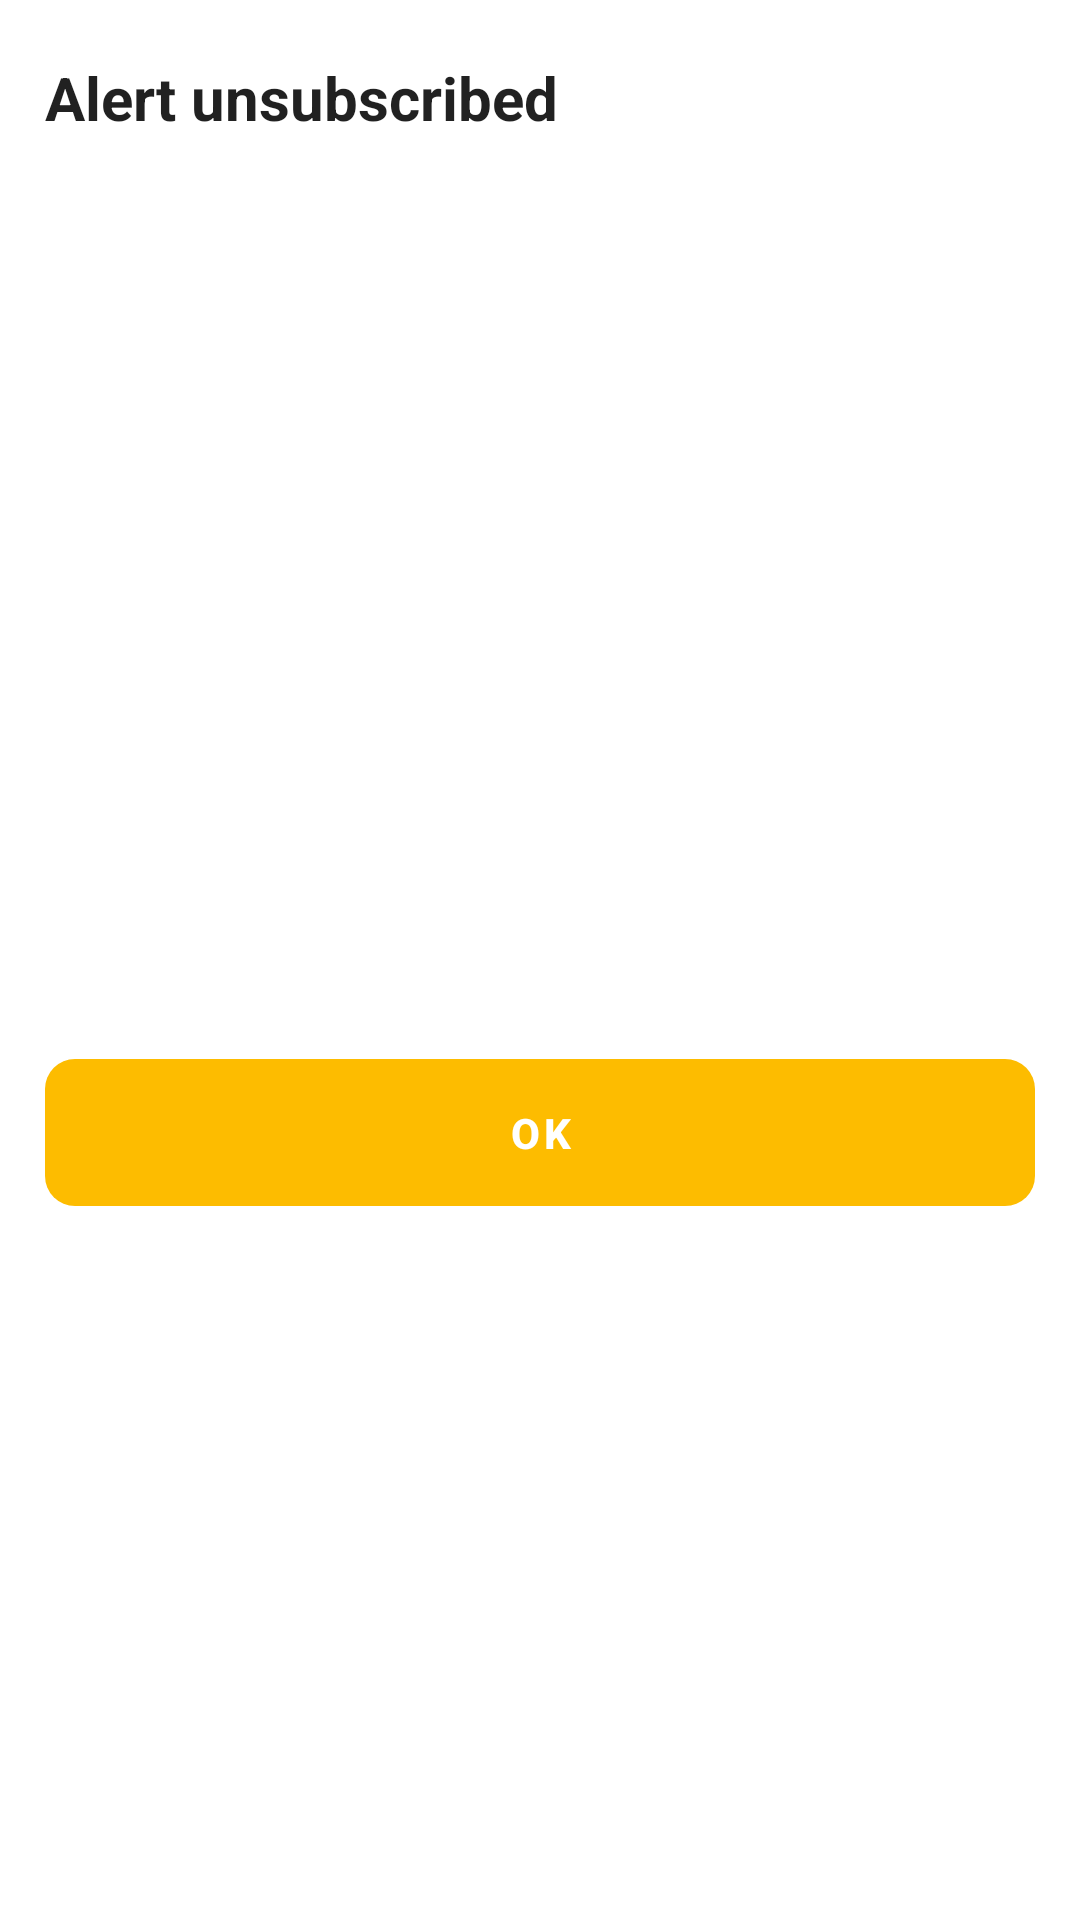

Write the Android layout XML for this screen, with the resource values it uses.
<!-- AndroidManifest.xml: application theme Theme.GetVaccinated -->
<!-- res/layout/layout_unsubscribe_dialog.xml -->
<?xml version="1.0" encoding="utf-8"?>
<androidx.constraintlayout.widget.ConstraintLayout xmlns:android="http://schemas.android.com/apk/res/android"
    xmlns:app="http://schemas.android.com/apk/res-auto"
    xmlns:tools="http://schemas.android.com/tools"
    android:layout_width="match_parent"
    android:layout_height="wrap_content">

    <com.google.android.material.textview.MaterialTextView
        android:id="@+id/heading"
        android:layout_width="0dp"
        android:layout_height="35dp"
        android:layout_margin="15dp"
        android:gravity="center_vertical"
        android:text="@string/alert_unsubscribed"
        android:textAppearance="@style/TextAppearance.MaterialComponents.Headline5"
        android:textStyle="bold"
        app:autoSizeMaxTextSize="20dp"
        app:autoSizeMinTextSize="18dp"
        app:autoSizeStepGranularity="2dp"
        app:autoSizeTextType="uniform"
        app:layout_constraintEnd_toEndOf="parent"
        app:layout_constraintStart_toStartOf="parent"
        app:layout_constraintTop_toTopOf="parent" />

    <com.google.android.material.textview.MaterialTextView
        android:id="@+id/message"
        android:layout_width="0dp"
        android:layout_height="50dp"
        android:layout_marginStart="15dp"
        android:layout_marginTop="15dp"
        android:layout_marginEnd="15dp"
        android:gravity="clip_vertical"
        android:textAppearance="@style/TextAppearance.MaterialComponents.Subtitle1"
        app:autoSizeMaxTextSize="14dp"
        app:autoSizeMinTextSize="12dp"
        app:autoSizeStepGranularity="2dp"
        app:autoSizeTextType="uniform"
        app:layout_constraintEnd_toEndOf="parent"
        app:layout_constraintStart_toStartOf="parent"
        app:layout_constraintTop_toBottomOf="@id/heading"
        tools:text="You are successfully unsubscribed" />

    <com.google.android.material.button.MaterialButton
        android:id="@+id/close"
        android:layout_width="match_parent"
        android:layout_height="wrap_content"
        android:layout_margin="15dp"
        android:elevation="0dp"
        android:padding="15dp"
        android:stateListAnimator="@null"
        android:text="@string/ok"
        android:textStyle="bold"
        app:cornerRadius="10dp"
        app:layout_constraintBottom_toBottomOf="parent"
        app:layout_constraintTop_toBottomOf="@id/message"
        app:rippleColor="@color/trans"
        tools:layout_editor_absoluteX="15dp" />

</androidx.constraintlayout.widget.ConstraintLayout>
<!-- resources referenced by this layout -->
<resources>
  <color name="trans">#0000ffff</color>
  <string name="alert_unsubscribed">Alert unsubscribed</string>
  <string name="ok">OK</string>
  <style name="Theme.GetVaccinated" parent="Theme.MaterialComponents.DayNight.DarkActionBar">
          
          <item name="colorPrimary">@color/yellow_200</item>
          <item name="colorPrimaryVariant">@color/yellow_700</item>
          <item name="colorOnPrimary">@color/white</item>
          <item name="android:forceDarkAllowed" tools:targetApi="q">false</item>
          
          <item name="colorSecondary">@color/blue_200</item>
          <item name="colorSecondaryVariant">@color/blue_700</item>
          <item name="colorOnSecondary">@color/black</item>
          
          <item name="android:statusBarColor">@color/blue_700</item>
          
      </style>
  <color name="yellow_200">#FDBC00</color>
  <color name="yellow_700">#ECAF04</color>
  <color name="white">#FFFFFFFF</color>
  <color name="blue_200">#0138A5</color>
  <color name="blue_700">#012367</color>
  <color name="black">#FF000000</color>
</resources>
